The GitHub repository n21twn/Vision_Eindopdracht contains a labelled image folder "object_crops_split_3" with 13 categories: ace, eight, five, four, jack, king, nine, queen, seven, six, ten, three, two. Examples follow, each with its label.

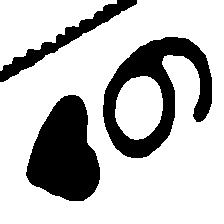
Label: six

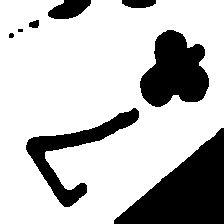
Label: seven

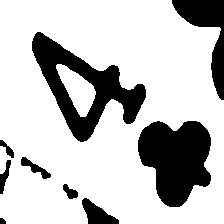
Label: four

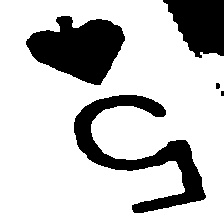
Label: five

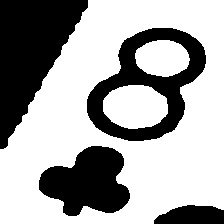
Label: eight

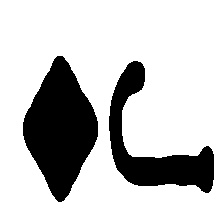
Label: jack
